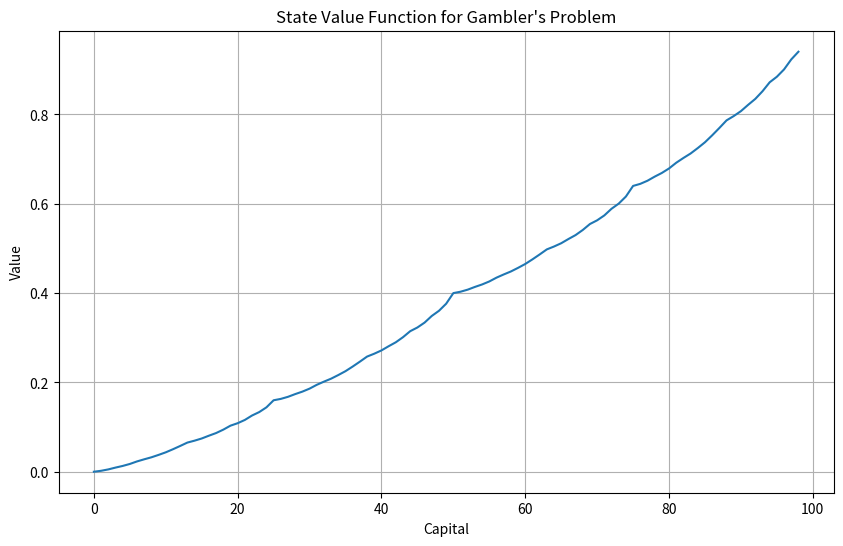
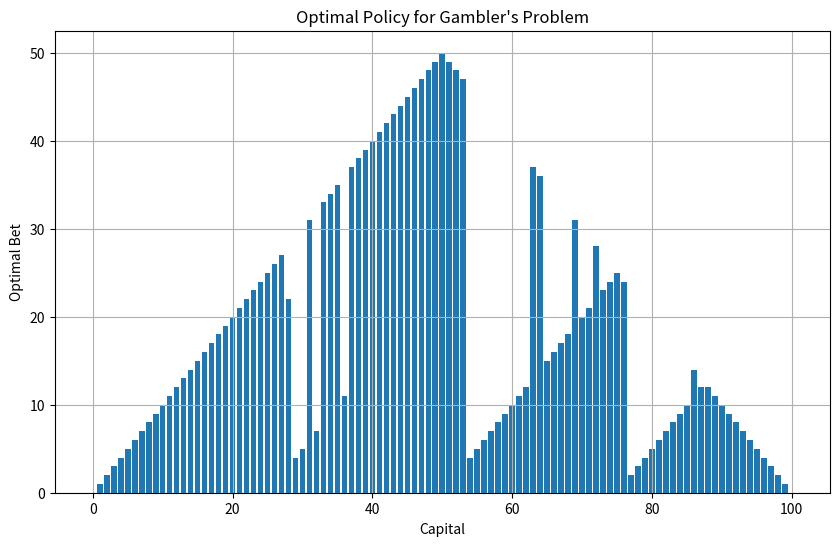

Source code (Python) for these figures, in order:
import matplotlib.pyplot as plt

# Set a small threshold for convergence
theta = 1e-12


def value_iteration(p_h: float):
    # Initialize the value function for all states to zero
    V = [0.0] * 101

    sweep: int = 0

    while True:
        sweep += 1
        delta = 0.0
        for s in range(1, 100):
            v = V[s]
            action_values = []
            for bet in range(1, min(s, 100 - s) + 1):
                s_win = s + bet
                s_lose = s - bet

                reward_win = 1.0 if s_win == 100 else 0.0
                reward_lose = 0.0

                win_value = p_h * (reward_win + V[s_win])
                lose_value = (1 - p_h) * (reward_lose + V[s_lose])

                action_values.append(win_value + lose_value)
            V[s] = max(action_values) if action_values else 0.0
            delta = max(delta, abs(v - V[s]))
        if delta < theta:
            break

    print(f"Value iteration converged after {sweep} sweeps.")
    return V


def plot_state_value(V: list[float]):
    plt.figure(figsize=(10, 6))
    plt.plot(V)
    plt.title("State Value Function for Gambler's Problem")
    plt.xlabel("Capital")
    plt.ylabel("Value")
    plt.grid()
    plt.show()


def policy(V: list[float], p_h: float) -> list[int]:
    policy = [0] * 101
    for s in range(1, 100):
        action_values = []
        for bet in range(1, min(s, 100 - s) + 1):
            s_win = s + bet
            s_lose = s - bet

            reward_win = 1.0 if s_win == 100 else 0.0

            win_value = p_h * (reward_win + V[s_win])
            lose_value = (1 - p_h) * (V[s_lose])

            action_values.append((win_value + lose_value, bet))
        if action_values:
            policy[s] = max(action_values)[1]
    return policy


def plot_policy(policy: list[int]):
    plt.figure(figsize=(10, 6))
    plt.bar(range(101), policy)
    plt.title("Optimal Policy for Gambler's Problem")
    plt.xlabel("Capital")
    plt.ylabel("Optimal Bet")
    plt.grid()
    plt.show()


def main():
    p_h = 0.4  # Probability of winning
    V = value_iteration(p_h)
    plot_state_value(V[0:99])
    optimal_policy = policy(V, p_h)
    print("Optimal Policy:", optimal_policy)
    plot_policy(optimal_policy)


if __name__ == "__main__":
    main()
